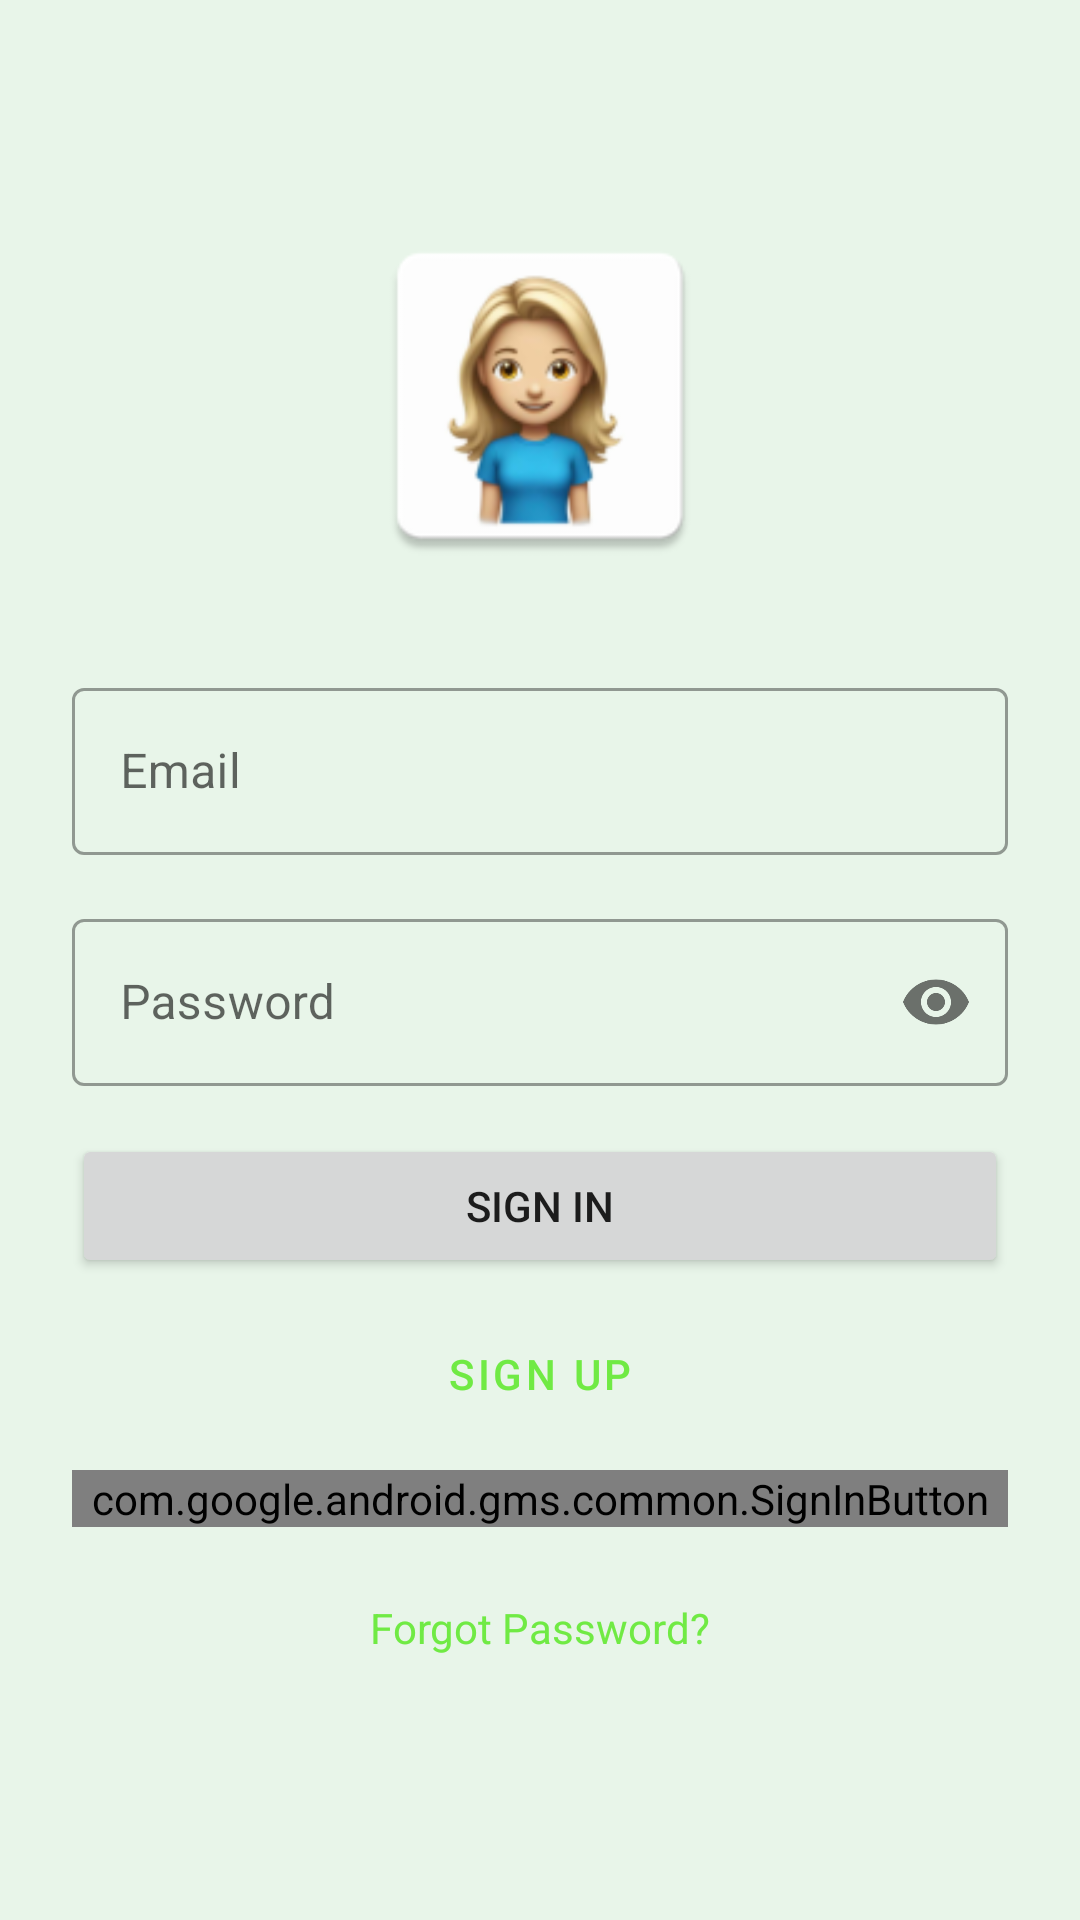

Produce the Android XML layout that renders to this screen, including the resource entries it uses.
<!-- AndroidManifest.xml: application theme Theme.App -->
<!-- res/layout/activity_auth.xml -->
<?xml version="1.0" encoding="utf-8"?>
<ScrollView xmlns:android="http://schemas.android.com/apk/res/android"
    xmlns:app="http://schemas.android.com/apk/res-auto"
    android:layout_width="match_parent"
    android:layout_height="match_parent"
    android:fillViewport="true">

    <LinearLayout
        android:layout_width="match_parent"
        android:layout_height="wrap_content"
        android:orientation="vertical"
        android:padding="24dp"
        android:gravity="center_horizontal">

        <ImageView
            android:layout_width="120dp"
            android:layout_height="120dp"
            android:layout_marginTop="48dp"
            android:layout_marginBottom="32dp"
            android:src="@mipmap/ic_launcher"/>

        <com.google.android.material.textfield.TextInputLayout
            android:id="@+id/emailLayout"
            android:layout_width="match_parent"
            android:layout_height="wrap_content"
            android:layout_marginBottom="16dp"
            style="@style/Widget.MaterialComponents.TextInputLayout.OutlinedBox">

            <com.google.android.material.textfield.TextInputEditText
                android:id="@+id/emailInput"
                android:layout_width="match_parent"
                android:layout_height="wrap_content"
                android:hint="Email"
                android:inputType="textEmailAddress"/>
        </com.google.android.material.textfield.TextInputLayout>

        <com.google.android.material.textfield.TextInputLayout
            android:id="@+id/passwordLayout"
            android:layout_width="match_parent"
            android:layout_height="wrap_content"
            android:layout_marginBottom="16dp"
            app:passwordToggleEnabled="true"
            style="@style/Widget.MaterialComponents.TextInputLayout.OutlinedBox">

            <com.google.android.material.textfield.TextInputEditText
                android:id="@+id/passwordInput"
                android:layout_width="match_parent"
                android:layout_height="wrap_content"
                android:hint="Password"
                android:inputType="textPassword"/>
        </com.google.android.material.textfield.TextInputLayout>

        <Button
            android:id="@+id/signInButton"
            android:layout_width="match_parent"
            android:layout_height="wrap_content"
            android:text="Sign In"
            android:layout_marginBottom="8dp"/>

        <Button
            android:id="@+id/signUpButton"
            android:layout_width="match_parent"
            android:layout_height="wrap_content"
            android:text="Sign Up"
            style="@style/Widget.MaterialComponents.Button.OutlinedButton"
            android:layout_marginBottom="8dp"/>

        <com.google.android.gms.common.SignInButton
            android:id="@+id/googleSignInButton"
            android:layout_width="match_parent"
            android:layout_height="wrap_content"
            android:layout_marginBottom="16dp"/>

        <TextView
            android:id="@+id/forgotPasswordText"
            android:layout_width="wrap_content"
            android:layout_height="wrap_content"
            android:text="Forgot Password?"
            android:textColor="?attr/colorPrimary"
            android:padding="8dp"/>

        <ProgressBar
            android:id="@+id/progressBar"
            android:layout_width="wrap_content"
            android:layout_height="wrap_content"
            android:visibility="gone"/>

    </LinearLayout>
</ScrollView>
<!-- resources referenced by this layout -->
<resources>
  <!-- mipmap ic_launcher: webp bitmap (mipmap-hdpi, 1532 bytes) -->
  <style name="Theme.App" parent="Theme.MaterialComponents.Light.DarkActionBar">
          
          <item name="colorPrimary">@color/purple_500</item>
          <item name="colorPrimaryVariant">@color/purple_700</item>
          <item name="colorOnPrimary">@color/white</item>
          
          <item name="colorSecondary">@color/teal_200</item>
          <item name="colorSecondaryVariant">@color/teal_700</item>
          <item name="colorOnSecondary">@color/black</item>
          
          <item name="android:statusBarColor">?attr/colorPrimaryVariant</item>
          
          <item name="android:windowBackground">@color/launch_background</item>
      </style>
  <color name="purple_500">#FF70EA44</color>
  <color name="purple_700">#FF70EA44</color>
  <color name="white">#FFFFFFFF</color>
  <color name="teal_200">#FF03DAC5</color>
  <color name="teal_700">#FF018786</color>
  <color name="black">#FF000000</color>
  <color name="launch_background">#E8F5E9</color>
</resources>
